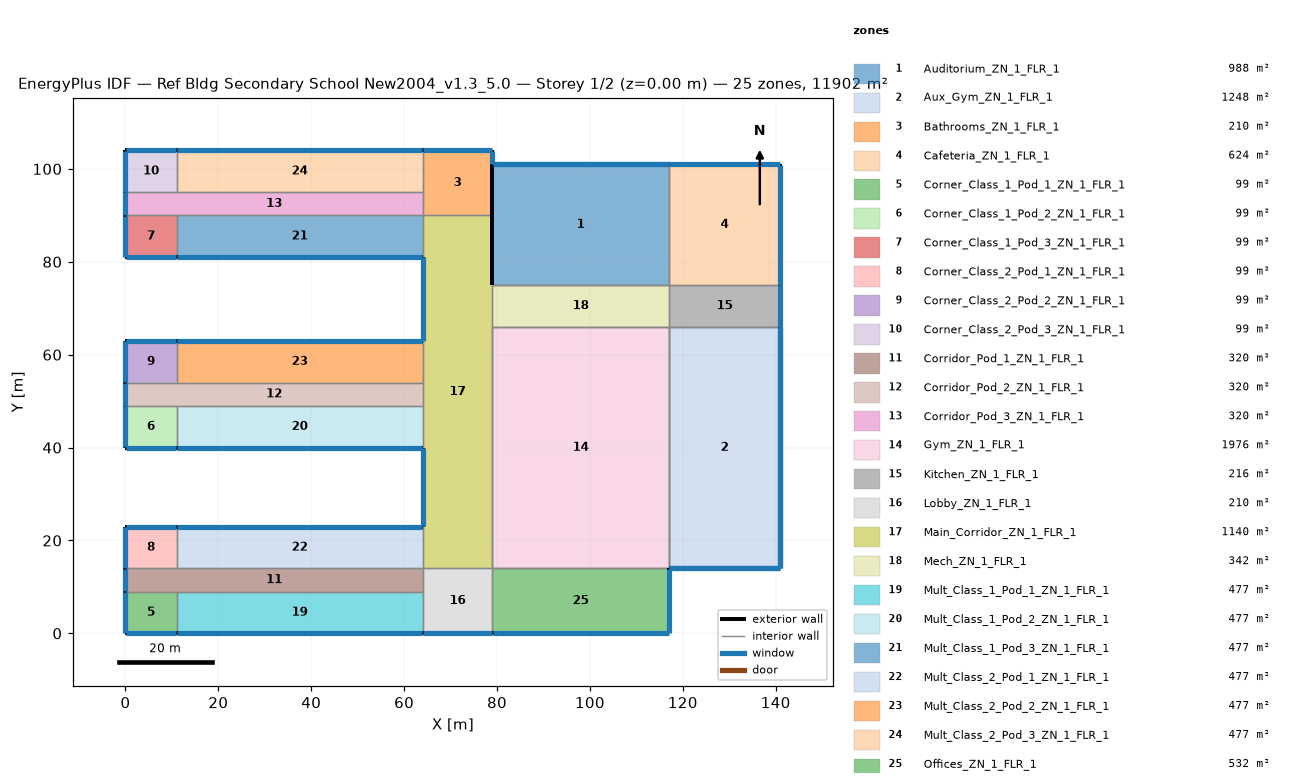
=== STOREY PLAN SPEC (per zone: floor XY polygon, exterior-wall plan segments, windows/doors) ===
zone 1: Auditorium_ZN_1_FLR_1  (988.0 m²)
  floor: (79.00, 101.00) (117.00, 101.00) (117.00, 75.00) (79.00, 75.00)
  exterior wall: (117.00, 101.00) – (79.00, 101.00)  [38.0 m] x2 surfaces
    window: (116.95, 101.00) – (79.05, 101.00)  [53.2 m²] x2
  exterior wall: (79.00, 101.00) – (79.00, 75.00)  [26.0 m] x2 surfaces
  interior walls: 4
zone 2: Aux_Gym_ZN_1_FLR_1  (1248.0 m²)
  floor: (117.00, 66.00) (141.00, 66.00) (141.00, 14.00) (117.00, 14.00)
  exterior wall: (117.00, 14.00) – (141.00, 14.00)  [24.0 m] x2 surfaces
    window: (117.05, 14.00) – (140.95, 14.00)  [33.6 m²] x2
  exterior wall: (141.00, 14.00) – (141.00, 66.00)  [52.0 m] x2 surfaces
    window: (141.00, 14.05) – (141.00, 65.95)  [72.8 m²] x2
  interior walls: 4
zone 3: Bathrooms_ZN_1_FLR_1  (210.0 m²)
  floor: (64.00, 104.00) (79.00, 104.00) (79.00, 90.00) (64.00, 90.00)
  exterior wall: (79.00, 90.00) – (79.00, 101.00)  [11.0 m]
  exterior wall: (79.00, 101.00) – (79.00, 104.00)  [3.0 m]
    window: (79.00, 101.05) – (79.00, 103.95)  [4.2 m²]
  exterior wall: (79.00, 104.00) – (64.00, 104.00)  [15.0 m]
    window: (78.95, 104.00) – (64.05, 104.00)  [21.0 m²]
  interior walls: 3
zone 4: Cafeteria_ZN_1_FLR_1  (624.0 m²)
  floor: (117.00, 101.00) (141.00, 101.00) (141.00, 75.00) (117.00, 75.00)
  exterior wall: (141.00, 75.00) – (141.00, 101.00)  [26.0 m]
    window: (141.00, 75.05) – (141.00, 100.95)  [36.4 m²]
  exterior wall: (141.00, 101.00) – (117.00, 101.00)  [24.0 m]
    window: (140.95, 101.00) – (117.05, 101.00)  [33.6 m²]
  interior walls: 2
zone 5: Corner_Class_1_Pod_1_ZN_1_FLR_1  (99.0 m²)
  floor: (0.00, 9.00) (11.00, 9.00) (11.00, 0.00) (0.00, 0.00)
  exterior wall: (0.00, 0.00) – (11.00, 0.00)  [11.0 m]
    window: (0.05, 0.00) – (10.95, 0.00)  [15.4 m²]
  exterior wall: (0.00, 9.00) – (0.00, 0.00)  [9.0 m]
    window: (0.00, 8.95) – (0.00, 0.05)  [12.6 m²]
  interior walls: 2
zone 6: Corner_Class_1_Pod_2_ZN_1_FLR_1  (99.0 m²)
  floor: (0.00, 49.00) (11.00, 49.00) (11.00, 40.00) (0.00, 40.00)
  exterior wall: (0.00, 40.00) – (11.00, 40.00)  [11.0 m]
    window: (0.05, 40.00) – (10.95, 40.00)  [15.4 m²]
  exterior wall: (0.00, 49.00) – (0.00, 40.00)  [9.0 m]
    window: (0.00, 48.95) – (0.00, 40.05)  [12.6 m²]
  interior walls: 2
zone 7: Corner_Class_1_Pod_3_ZN_1_FLR_1  (99.0 m²)
  floor: (0.00, 90.00) (11.00, 90.00) (11.00, 81.00) (0.00, 81.00)
  exterior wall: (0.00, 81.00) – (11.00, 81.00)  [11.0 m]
    window: (0.05, 81.00) – (10.95, 81.00)  [15.4 m²]
  exterior wall: (0.00, 90.00) – (0.00, 81.00)  [9.0 m]
    window: (0.00, 89.95) – (0.00, 81.05)  [12.6 m²]
  interior walls: 2
zone 8: Corner_Class_2_Pod_1_ZN_1_FLR_1  (99.0 m²)
  floor: (0.00, 23.00) (11.00, 23.00) (11.00, 14.00) (0.00, 14.00)
  exterior wall: (11.00, 23.00) – (0.00, 23.00)  [11.0 m]
    window: (10.95, 23.00) – (0.05, 23.00)  [15.4 m²]
  exterior wall: (0.00, 23.00) – (0.00, 14.00)  [9.0 m]
    window: (0.00, 22.95) – (0.00, 14.05)  [12.6 m²]
  interior walls: 2
zone 9: Corner_Class_2_Pod_2_ZN_1_FLR_1  (99.0 m²)
  floor: (0.00, 63.00) (11.00, 63.00) (11.00, 54.00) (0.00, 54.00)
  exterior wall: (11.00, 63.00) – (0.00, 63.00)  [11.0 m]
    window: (10.95, 63.00) – (0.05, 63.00)  [15.4 m²]
  exterior wall: (0.00, 63.00) – (0.00, 54.00)  [9.0 m]
    window: (0.00, 62.95) – (0.00, 54.05)  [12.6 m²]
  interior walls: 2
zone 10: Corner_Class_2_Pod_3_ZN_1_FLR_1  (99.0 m²)
  floor: (0.00, 104.00) (11.00, 104.00) (11.00, 95.00) (0.00, 95.00)
  exterior wall: (11.00, 104.00) – (0.00, 104.00)  [11.0 m]
    window: (10.95, 104.00) – (0.05, 104.00)  [15.4 m²]
  exterior wall: (0.00, 104.00) – (0.00, 95.00)  [9.0 m]
    window: (0.00, 103.95) – (0.00, 95.05)  [12.6 m²]
  interior walls: 2
zone 11: Corridor_Pod_1_ZN_1_FLR_1  (320.0 m²)
  floor: (0.00, 14.00) (64.00, 14.00) (64.00, 9.00) (0.00, 9.00)
  exterior wall: (0.00, 14.00) – (0.00, 9.00)  [5.0 m]
    window: (0.00, 13.95) – (0.00, 9.05)  [7.0 m²]
  interior walls: 5
zone 12: Corridor_Pod_2_ZN_1_FLR_1  (320.0 m²)
  floor: (0.00, 54.00) (64.00, 54.00) (64.00, 49.00) (0.00, 49.00)
  exterior wall: (0.00, 54.00) – (0.00, 49.00)  [5.0 m]
    window: (0.00, 53.95) – (0.00, 49.05)  [7.0 m²]
  interior walls: 5
zone 13: Corridor_Pod_3_ZN_1_FLR_1  (320.0 m²)
  floor: (0.00, 95.00) (64.00, 95.00) (64.00, 90.00) (0.00, 90.00)
  exterior wall: (0.00, 95.00) – (0.00, 90.00)  [5.0 m]
    window: (0.00, 94.95) – (0.00, 90.05)  [7.0 m²]
  interior walls: 5
zone 14: Gym_ZN_1_FLR_1  (1976.0 m²)
  floor: (79.00, 66.00) (117.00, 66.00) (117.00, 14.00) (79.00, 14.00)
  interior walls: 8
zone 15: Kitchen_ZN_1_FLR_1  (216.0 m²)
  floor: (117.00, 75.00) (141.00, 75.00) (141.00, 66.00) (117.00, 66.00)
  exterior wall: (141.00, 66.00) – (141.00, 75.00)  [9.0 m]
    window: (141.00, 66.05) – (141.00, 74.95)  [12.6 m²]
  interior walls: 3
zone 16: Lobby_ZN_1_FLR_1  (210.0 m²)
  floor: (64.00, 14.00) (79.00, 14.00) (79.00, 0.00) (64.00, 0.00)
  exterior wall: (64.00, 0.00) – (79.00, 0.00)  [15.0 m]
    window: (64.05, 0.00) – (78.95, 0.00)  [21.0 m²]
  interior walls: 4
zone 17: Main_Corridor_ZN_1_FLR_1  (1140.0 m²)
  floor: (64.00, 90.00) (79.00, 90.00) (79.00, 14.00) (64.00, 14.00)
  exterior wall: (64.00, 40.00) – (64.00, 23.00)  [17.0 m]
    window: (64.00, 39.95) – (64.00, 23.05)  [23.8 m²]
  exterior wall: (79.00, 75.00) – (79.00, 90.00)  [15.0 m]
  exterior wall: (64.00, 81.00) – (64.00, 63.00)  [18.0 m]
    window: (64.00, 80.95) – (64.00, 63.05)  [25.2 m²]
  interior walls: 9
zone 18: Mech_ZN_1_FLR_1  (342.0 m²)
  floor: (79.00, 75.00) (117.00, 75.00) (117.00, 66.00) (79.00, 66.00)
  interior walls: 4
zone 19: Mult_Class_1_Pod_1_ZN_1_FLR_1  (477.0 m²)
  floor: (11.00, 9.00) (64.00, 9.00) (64.00, 0.00) (11.00, 0.00)
  exterior wall: (11.00, 0.00) – (64.00, 0.00)  [53.0 m]
    window: (11.05, 0.00) – (63.95, 0.00)  [74.2 m²]
  interior walls: 3
zone 20: Mult_Class_1_Pod_2_ZN_1_FLR_1  (477.0 m²)
  floor: (11.00, 49.00) (64.00, 49.00) (64.00, 40.00) (11.00, 40.00)
  exterior wall: (11.00, 40.00) – (64.00, 40.00)  [53.0 m]
    window: (11.05, 40.00) – (63.95, 40.00)  [74.2 m²]
  interior walls: 3
zone 21: Mult_Class_1_Pod_3_ZN_1_FLR_1  (477.0 m²)
  floor: (11.00, 90.00) (64.00, 90.00) (64.00, 81.00) (11.00, 81.00)
  exterior wall: (11.00, 81.00) – (64.00, 81.00)  [53.0 m]
    window: (11.05, 81.00) – (63.95, 81.00)  [74.2 m²]
  interior walls: 3
zone 22: Mult_Class_2_Pod_1_ZN_1_FLR_1  (477.0 m²)
  floor: (11.00, 23.00) (64.00, 23.00) (64.00, 14.00) (11.00, 14.00)
  exterior wall: (64.00, 23.00) – (11.00, 23.00)  [53.0 m]
    window: (63.95, 23.00) – (11.05, 23.00)  [74.2 m²]
  interior walls: 3
zone 23: Mult_Class_2_Pod_2_ZN_1_FLR_1  (477.0 m²)
  floor: (11.00, 63.00) (64.00, 63.00) (64.00, 54.00) (11.00, 54.00)
  exterior wall: (64.00, 63.00) – (11.00, 63.00)  [53.0 m]
    window: (63.95, 63.00) – (11.05, 63.00)  [74.2 m²]
  interior walls: 3
zone 24: Mult_Class_2_Pod_3_ZN_1_FLR_1  (477.0 m²)
  floor: (11.00, 104.00) (64.00, 104.00) (64.00, 95.00) (11.00, 95.00)
  exterior wall: (64.00, 104.00) – (11.00, 104.00)  [53.0 m]
    window: (63.95, 104.00) – (11.05, 104.00)  [74.2 m²]
  interior walls: 3
zone 25: Offices_ZN_1_FLR_1  (532.0 m²)
  floor: (79.00, 14.00) (117.00, 14.00) (117.00, 0.00) (79.00, 0.00)
  exterior wall: (79.00, 0.00) – (117.00, 0.00)  [38.0 m]
    window: (79.05, 0.00) – (116.95, 0.00)  [53.2 m²]
  exterior wall: (117.00, 0.00) – (117.00, 14.00)  [14.0 m]
    window: (117.00, 0.05) – (117.00, 13.95)  [19.6 m²]
  interior walls: 2

=== DERIVED (storey summary) ===
Building: Ref Bldg Secondary School New2004_v1.3_5.0
Storey: 1 of 2  (floor level z = 0.00 m)
Storey gross floor area: 11902.0 m²
Zones on this storey: 25
  - Auditorium_ZN_1_FLR_1: floor 988.0 m²; exterior wall 64.0 m (512.0 m²); 2 window(s) 106.4 m²; WWR 20.8%
  - Aux_Gym_ZN_1_FLR_1: floor 1248.0 m²; exterior wall 76.0 m (608.0 m²); 4 window(s) 212.8 m²; WWR 35.0%
  - Bathrooms_ZN_1_FLR_1: floor 210.0 m²; exterior wall 29.0 m (116.0 m²); 2 window(s) 25.2 m²; WWR 21.7%
  - Cafeteria_ZN_1_FLR_1: floor 624.0 m²; exterior wall 50.0 m (200.0 m²); 2 window(s) 70.0 m²; WWR 35.0%
  - Corner_Class_1_Pod_1_ZN_1_FLR_1: floor 99.0 m²; exterior wall 20.0 m (80.0 m²); 2 window(s) 28.0 m²; WWR 35.0%
  - Corner_Class_1_Pod_2_ZN_1_FLR_1: floor 99.0 m²; exterior wall 20.0 m (80.0 m²); 2 window(s) 28.0 m²; WWR 35.0%
  - Corner_Class_1_Pod_3_ZN_1_FLR_1: floor 99.0 m²; exterior wall 20.0 m (80.0 m²); 2 window(s) 28.0 m²; WWR 35.0%
  - Corner_Class_2_Pod_1_ZN_1_FLR_1: floor 99.0 m²; exterior wall 20.0 m (80.0 m²); 2 window(s) 28.0 m²; WWR 35.0%
  - Corner_Class_2_Pod_2_ZN_1_FLR_1: floor 99.0 m²; exterior wall 20.0 m (80.0 m²); 2 window(s) 28.0 m²; WWR 35.0%
  - Corner_Class_2_Pod_3_ZN_1_FLR_1: floor 99.0 m²; exterior wall 20.0 m (80.0 m²); 2 window(s) 28.0 m²; WWR 35.0%
  - Corridor_Pod_1_ZN_1_FLR_1: floor 320.0 m²; exterior wall 5.0 m (20.0 m²); 1 window(s) 7.0 m²; WWR 35.0%
  - Corridor_Pod_2_ZN_1_FLR_1: floor 320.0 m²; exterior wall 5.0 m (20.0 m²); 1 window(s) 7.0 m²; WWR 35.0%
  - Corridor_Pod_3_ZN_1_FLR_1: floor 320.0 m²; exterior wall 5.0 m (20.0 m²); 1 window(s) 7.0 m²; WWR 35.0%
  - Gym_ZN_1_FLR_1: floor 1976.0 m²
  - Kitchen_ZN_1_FLR_1: floor 216.0 m²; exterior wall 9.0 m (36.0 m²); 1 window(s) 12.6 m²; WWR 35.0%
  - Lobby_ZN_1_FLR_1: floor 210.0 m²; exterior wall 15.0 m (60.0 m²); 1 window(s) 21.0 m²; WWR 35.0%
  - Main_Corridor_ZN_1_FLR_1: floor 1140.0 m²; exterior wall 50.0 m (200.0 m²); 2 window(s) 49.0 m²; WWR 24.5%
  - Mech_ZN_1_FLR_1: floor 342.0 m²
  - Mult_Class_1_Pod_1_ZN_1_FLR_1: floor 477.0 m²; exterior wall 53.0 m (212.0 m²); 1 window(s) 74.2 m²; WWR 35.0%
  - Mult_Class_1_Pod_2_ZN_1_FLR_1: floor 477.0 m²; exterior wall 53.0 m (212.0 m²); 1 window(s) 74.2 m²; WWR 35.0%
  - Mult_Class_1_Pod_3_ZN_1_FLR_1: floor 477.0 m²; exterior wall 53.0 m (212.0 m²); 1 window(s) 74.2 m²; WWR 35.0%
  - Mult_Class_2_Pod_1_ZN_1_FLR_1: floor 477.0 m²; exterior wall 53.0 m (212.0 m²); 1 window(s) 74.2 m²; WWR 35.0%
  - Mult_Class_2_Pod_2_ZN_1_FLR_1: floor 477.0 m²; exterior wall 53.0 m (212.0 m²); 1 window(s) 74.2 m²; WWR 35.0%
  - Mult_Class_2_Pod_3_ZN_1_FLR_1: floor 477.0 m²; exterior wall 53.0 m (212.0 m²); 1 window(s) 74.2 m²; WWR 35.0%
  - Offices_ZN_1_FLR_1: floor 532.0 m²; exterior wall 52.0 m (208.0 m²); 2 window(s) 72.8 m²; WWR 35.0%
Zone adjacency (shared interzone walls):
  - Auditorium_ZN_1_FLR_1 ↔ Cafeteria_ZN_1_FLR_1
  - Auditorium_ZN_1_FLR_1 ↔ Mech_ZN_1_FLR_1
  - Aux_Gym_ZN_1_FLR_1 ↔ Gym_ZN_1_FLR_1
  - Aux_Gym_ZN_1_FLR_1 ↔ Kitchen_ZN_1_FLR_1
  - Bathrooms_ZN_1_FLR_1 ↔ Corridor_Pod_3_ZN_1_FLR_1
  - Bathrooms_ZN_1_FLR_1 ↔ Main_Corridor_ZN_1_FLR_1
  - Bathrooms_ZN_1_FLR_1 ↔ Mult_Class_2_Pod_3_ZN_1_FLR_1
  - Cafeteria_ZN_1_FLR_1 ↔ Kitchen_ZN_1_FLR_1
  - Corner_Class_1_Pod_1_ZN_1_FLR_1 ↔ Corridor_Pod_1_ZN_1_FLR_1
  - Corner_Class_1_Pod_1_ZN_1_FLR_1 ↔ Mult_Class_1_Pod_1_ZN_1_FLR_1
  - Corner_Class_1_Pod_2_ZN_1_FLR_1 ↔ Corridor_Pod_2_ZN_1_FLR_1
  - Corner_Class_1_Pod_2_ZN_1_FLR_1 ↔ Mult_Class_1_Pod_2_ZN_1_FLR_1
  - Corner_Class_1_Pod_3_ZN_1_FLR_1 ↔ Corridor_Pod_3_ZN_1_FLR_1
  - Corner_Class_1_Pod_3_ZN_1_FLR_1 ↔ Mult_Class_1_Pod_3_ZN_1_FLR_1
  - Corner_Class_2_Pod_1_ZN_1_FLR_1 ↔ Corridor_Pod_1_ZN_1_FLR_1
  - Corner_Class_2_Pod_1_ZN_1_FLR_1 ↔ Mult_Class_2_Pod_1_ZN_1_FLR_1
  - Corner_Class_2_Pod_2_ZN_1_FLR_1 ↔ Corridor_Pod_2_ZN_1_FLR_1
  - Corner_Class_2_Pod_2_ZN_1_FLR_1 ↔ Mult_Class_2_Pod_2_ZN_1_FLR_1
  - Corner_Class_2_Pod_3_ZN_1_FLR_1 ↔ Corridor_Pod_3_ZN_1_FLR_1
  - Corner_Class_2_Pod_3_ZN_1_FLR_1 ↔ Mult_Class_2_Pod_3_ZN_1_FLR_1
  - Corridor_Pod_1_ZN_1_FLR_1 ↔ Lobby_ZN_1_FLR_1
  - Corridor_Pod_1_ZN_1_FLR_1 ↔ Mult_Class_1_Pod_1_ZN_1_FLR_1
  - Corridor_Pod_1_ZN_1_FLR_1 ↔ Mult_Class_2_Pod_1_ZN_1_FLR_1
  - Corridor_Pod_2_ZN_1_FLR_1 ↔ Main_Corridor_ZN_1_FLR_1
  - Corridor_Pod_2_ZN_1_FLR_1 ↔ Mult_Class_1_Pod_2_ZN_1_FLR_1
  - Corridor_Pod_2_ZN_1_FLR_1 ↔ Mult_Class_2_Pod_2_ZN_1_FLR_1
  - Corridor_Pod_3_ZN_1_FLR_1 ↔ Mult_Class_1_Pod_3_ZN_1_FLR_1
  - Corridor_Pod_3_ZN_1_FLR_1 ↔ Mult_Class_2_Pod_3_ZN_1_FLR_1
  - Gym_ZN_1_FLR_1 ↔ Main_Corridor_ZN_1_FLR_1
  - Gym_ZN_1_FLR_1 ↔ Mech_ZN_1_FLR_1
  - Gym_ZN_1_FLR_1 ↔ Offices_ZN_1_FLR_1
  - Kitchen_ZN_1_FLR_1 ↔ Mech_ZN_1_FLR_1
  - Lobby_ZN_1_FLR_1 ↔ Main_Corridor_ZN_1_FLR_1
  - Lobby_ZN_1_FLR_1 ↔ Mult_Class_1_Pod_1_ZN_1_FLR_1
  - Lobby_ZN_1_FLR_1 ↔ Offices_ZN_1_FLR_1
  - Main_Corridor_ZN_1_FLR_1 ↔ Mech_ZN_1_FLR_1
  - Main_Corridor_ZN_1_FLR_1 ↔ Mult_Class_1_Pod_2_ZN_1_FLR_1
  - Main_Corridor_ZN_1_FLR_1 ↔ Mult_Class_1_Pod_3_ZN_1_FLR_1
  - Main_Corridor_ZN_1_FLR_1 ↔ Mult_Class_2_Pod_1_ZN_1_FLR_1
  - Main_Corridor_ZN_1_FLR_1 ↔ Mult_Class_2_Pod_2_ZN_1_FLR_1